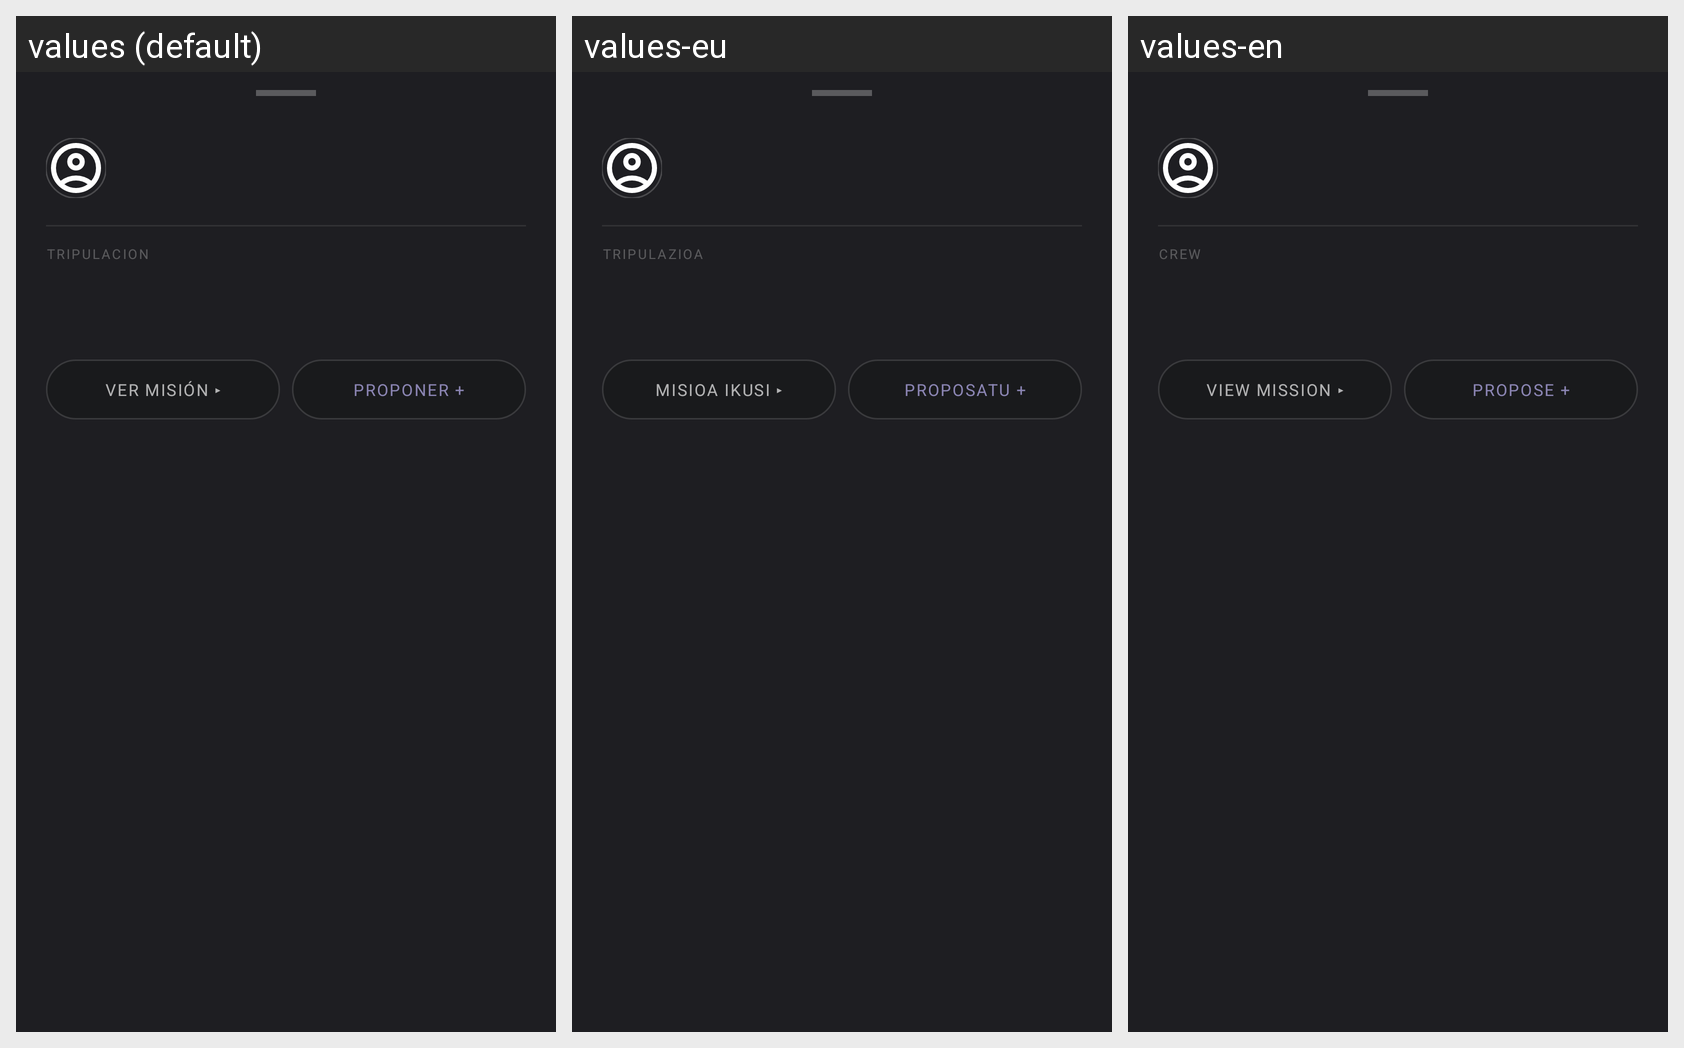

Here is an Android app screen in its default locale and in the app's own translations. Write out the translated-string differences for the strings that appear on this screen.
Android screen res/layout/bottomsheet_post_detail.xml rendered under 3 locales, left to right: values (default), values-eu, values-en. Device: Nexus 5 (rendered at 1080×1920; each locale shown at half size, 540×960, under a caption strip naming it); theme Theme.COSMOS.
Strings drawn on this screen, with the default value and each locale's value (text and hints the layout hard-codes, and strings that could not be matched under every locale, appear in the picture but are not listed):

label_crew
  values: TRIPULACION
  values-eu: TRIPULAZIOA
  values-en: CREW

btn_view_mission
  values: VER MISIÓN ▸
  values-eu: MISIOA IKUSI ▸
  values-en: VIEW MISSION ▸

btn_propose
  values: PROPONER +
  values-eu: PROPOSATU +
  values-en: PROPOSE +
